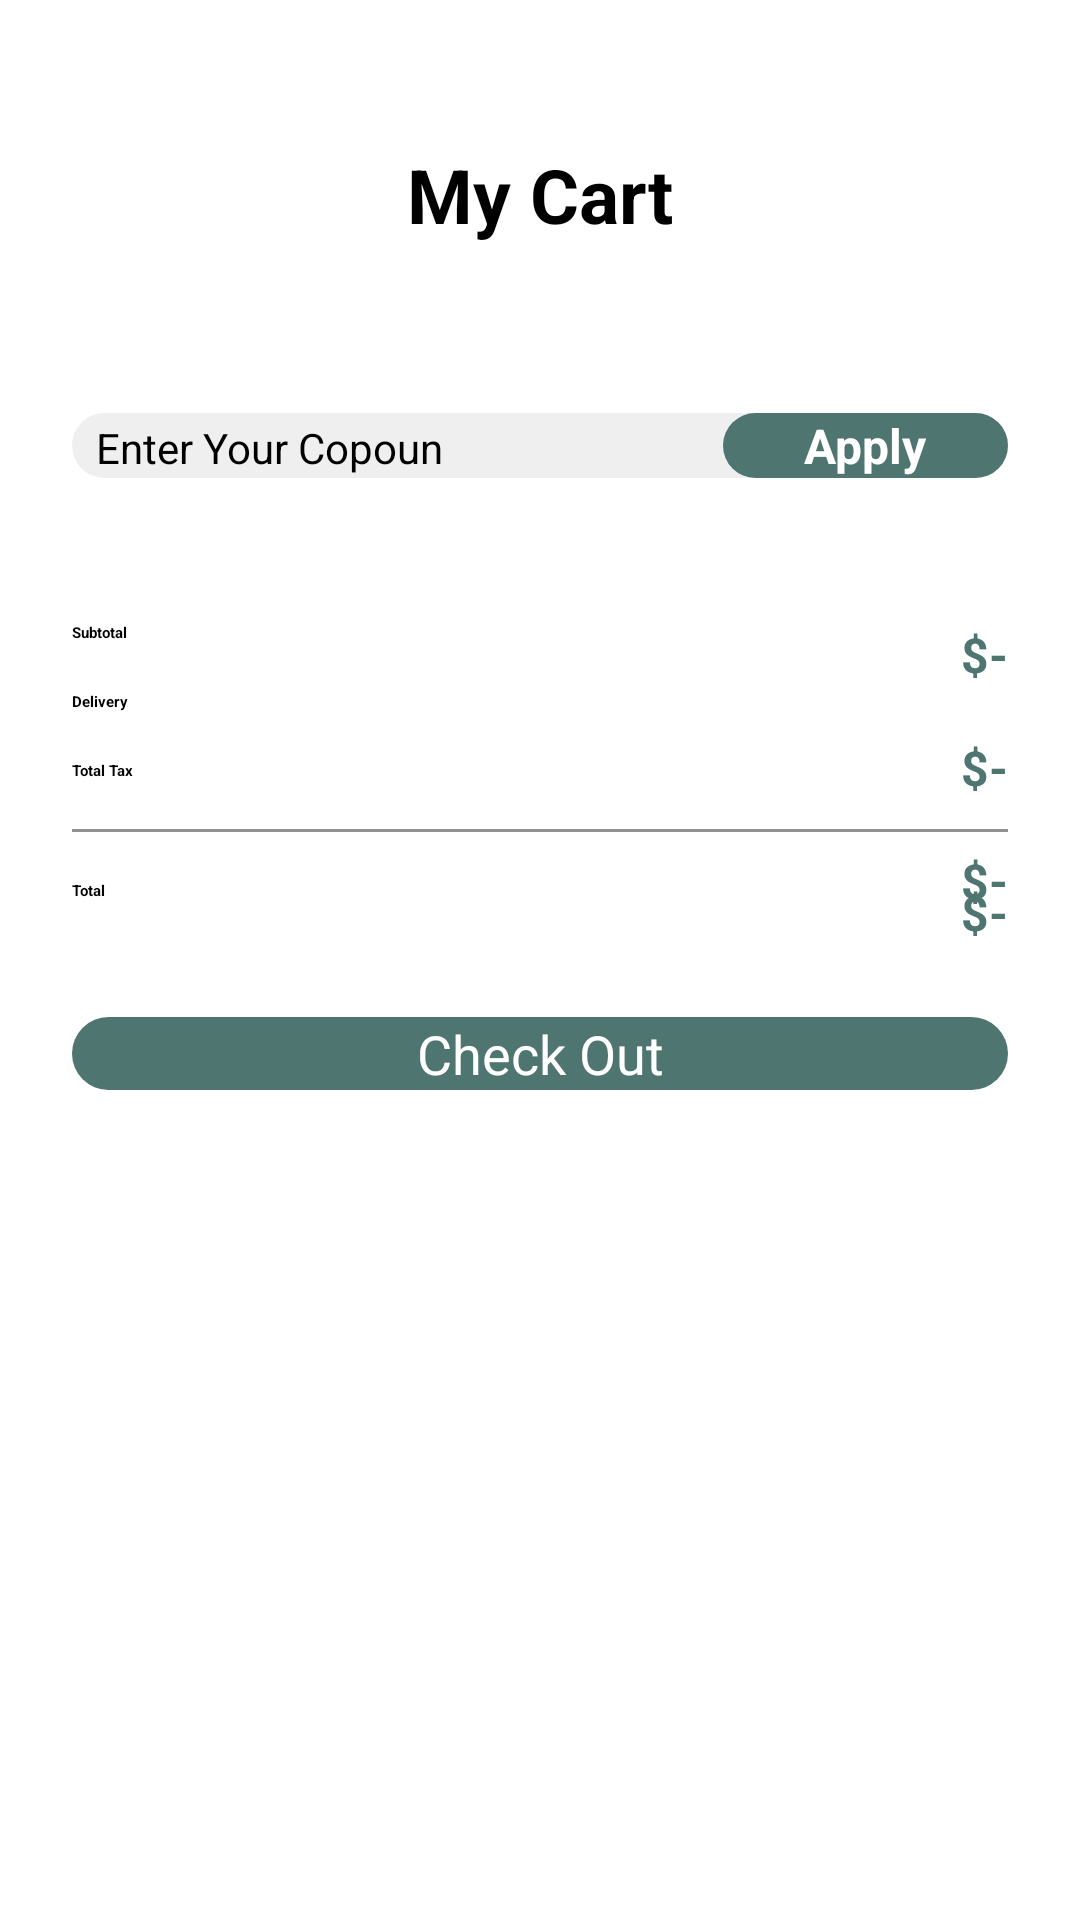

Here is an Android app screen rendered from its layout file. Give the layout XML and the strings, colors and styles it references.
<!-- AndroidManifest.xml: application theme Theme.SneakerStore -->
<!-- res/layout/activity_cart.xml -->
<?xml version="1.0" encoding="utf-8"?>
<androidx.constraintlayout.widget.ConstraintLayout xmlns:android="http://schemas.android.com/apk/res/android"
    xmlns:app="http://schemas.android.com/apk/res-auto"
    xmlns:tools="http://schemas.android.com/tools"
    android:id="@+id/main"
    android:layout_width="match_parent"
    android:layout_height="match_parent"
    android:background="@color/white"
    tools:context=".activity.CartActivity">

    <TextView
        android:id="@+id/empty_cart"
        android:layout_width="wrap_content"
        android:layout_height="wrap_content"
        android:text="Your Cart is Empty"
        app:layout_constraintBottom_toBottomOf="parent"
        app:layout_constraintEnd_toEndOf="parent"
        app:layout_constraintStart_toStartOf="parent"
        app:layout_constraintTop_toTopOf="parent"
        android:visibility="gone" />

    <ScrollView
        android:id="@+id/scrollView3"
        android:layout_width="match_parent"
        android:layout_height="match_parent"
        app:layout_constraintEnd_toEndOf="parent"
        app:layout_constraintStart_toStartOf="parent"
        app:layout_constraintTop_toTopOf="parent">

        <LinearLayout
            android:layout_width="match_parent"
            android:layout_height="wrap_content"
            android:orientation="vertical"
            android:paddingBottom="16dp">

            <androidx.constraintlayout.widget.ConstraintLayout
                android:layout_width="match_parent"
                android:layout_height="match_parent"
                android:paddingTop="48dp">

                <TextView
                    android:id="@+id/textView7"
                    android:layout_width="wrap_content"
                    android:layout_height="wrap_content"
                    android:text="My Cart"
                    android:textColor="@color/black"
                    android:textSize="25sp"
                    android:textStyle="bold"
                    app:layout_constraintEnd_toEndOf="parent"
                    app:layout_constraintStart_toStartOf="parent"
                    app:layout_constraintTop_toTopOf="parent" />

                <ImageView
                    android:id="@+id/back_button"
                    android:layout_width="wrap_content"
                    android:layout_height="wrap_content"
                    android:layout_marginStart="24dp"
                    app:layout_constraintStart_toStartOf="parent"
                    app:layout_constraintTop_toTopOf="parent"
                    app:srcCompat="@drawable/back" />
            </androidx.constraintlayout.widget.ConstraintLayout>

            <androidx.recyclerview.widget.RecyclerView
                android:id="@+id/cart_recycler_view"
                android:layout_width="match_parent"
                android:layout_height="match_parent"
                android:layout_margin="16dp" />

            <LinearLayout
                android:layout_width="match_parent"
                android:layout_height="match_parent"
                android:layout_margin="24dp"
                android:background="@drawable/gray_bg_full_corner"
                android:orientation="horizontal">

                <EditText
                    android:id="@+id/editTextText2"
                    android:layout_width="wrap_content"
                    android:layout_height="wrap_content"
                    android:layout_weight="1"
                    android:background="#00000000"
                    android:ems="10"
                    android:hint="Enter Your Copoun"
                    android:inputType="text"
                    android:paddingHorizontal="8dp"
                    android:textSize="14sp" />

                <androidx.appcompat.widget.AppCompatButton
                    android:id="@+id/button"
                    style="@android:style/Widget.Button"
                    android:layout_width="wrap_content"
                    android:layout_height="wrap_content"
                    android:layout_weight="1"
                    android:background="@drawable/green_bg"
                    android:text="Apply"
                    android:textColor="@color/white"
                    android:textSize="16sp"
                    android:textStyle="bold" />
            </LinearLayout>

            <androidx.constraintlayout.widget.ConstraintLayout
                android:layout_width="match_parent"
                android:layout_height="match_parent"
                android:layout_margin="24dp">

                <TextView
                    android:id="@+id/textView8"
                    android:layout_width="wrap_content"
                    android:layout_height="wrap_content"
                    android:text="Subtotal"
                    android:textColor="@color/black"
                    android:textStyle="bold"
                    app:layout_constraintStart_toStartOf="parent"
                    app:layout_constraintTop_toTopOf="parent" />

                <TextView
                    android:id="@+id/textView10"
                    android:layout_width="wrap_content"
                    android:layout_height="wrap_content"
                    android:layout_marginTop="16dp"
                    android:text="Delivery"
                    android:textColor="@color/black"
                    android:textStyle="bold"
                    app:layout_constraintStart_toStartOf="parent"
                    app:layout_constraintTop_toBottomOf="@+id/textView8" />

                <TextView
                    android:id="@+id/textView11"
                    android:layout_width="wrap_content"
                    android:layout_height="wrap_content"
                    android:layout_marginTop="16dp"
                    android:text="Total Tax"
                    android:textColor="@color/black"
                    android:textStyle="bold"
                    app:layout_constraintStart_toStartOf="parent"
                    app:layout_constraintTop_toBottomOf="@+id/textView10" />

                <View
                    android:id="@+id/view"
                    android:layout_width="wrap_content"
                    android:layout_height="1dp"
                    android:layout_marginTop="16dp"
                    android:background="@color/gray"
                    app:layout_constraintEnd_toEndOf="parent"
                    app:layout_constraintStart_toStartOf="parent"
                    app:layout_constraintTop_toBottomOf="@+id/textView11" />

                <TextView
                    android:id="@+id/total_fee"
                    android:layout_width="wrap_content"
                    android:layout_height="wrap_content"
                    android:text="$-"
                    android:textColor="@color/green"
                    android:textSize="16sp"
                    android:textStyle="bold"
                    app:layout_constraintEnd_toEndOf="parent"
                    app:layout_constraintTop_toTopOf="parent" />

                <TextView
                    android:id="@+id/delivery"
                    android:layout_width="wrap_content"
                    android:layout_height="wrap_content"
                    android:layout_marginTop="16dp"
                    android:text="$-"
                    android:textColor="@color/green"
                    android:textSize="16sp"
                    android:textStyle="bold"
                    app:layout_constraintEnd_toEndOf="parent"
                    app:layout_constraintTop_toBottomOf="@+id/total_fee" />

                <TextView
                    android:id="@+id/tax"
                    android:layout_width="wrap_content"
                    android:layout_height="wrap_content"
                    android:layout_marginTop="16dp"
                    android:text="$-"
                    android:textColor="@color/green"
                    android:textSize="16sp"
                    android:textStyle="bold"
                    app:layout_constraintEnd_toEndOf="parent"
                    app:layout_constraintTop_toBottomOf="@+id/delivery" />

                <TextView
                    android:id="@+id/textView15"
                    android:layout_width="wrap_content"
                    android:layout_height="wrap_content"
                    android:layout_marginTop="16dp"
                    android:text="Total"
                    android:textColor="@color/black"
                    android:textStyle="bold"
                    app:layout_constraintStart_toStartOf="parent"
                    app:layout_constraintTop_toBottomOf="@+id/view" />

                <TextView
                    android:id="@+id/total"
                    android:layout_width="wrap_content"
                    android:layout_height="wrap_content"
                    android:layout_marginTop="16dp"
                    android:text="$-"
                    android:textColor="@color/green"
                    android:textSize="16sp"
                    android:textStyle="bold"
                    app:layout_constraintEnd_toEndOf="parent"
                    app:layout_constraintTop_toBottomOf="@+id/view" />
            </androidx.constraintlayout.widget.ConstraintLayout>

            <androidx.appcompat.widget.AppCompatButton
                android:id="@+id/check_out_button"
                style="@android:style/Widget.Button"
                android:layout_width="match_parent"
                android:layout_height="wrap_content"
                android:layout_marginHorizontal="24dp"
                android:background="@drawable/green_bg"
                android:text="Check Out"
                android:textColor="@color/white"
                android:textSize="18sp" />
        </LinearLayout>
    </ScrollView>
</androidx.constraintlayout.widget.ConstraintLayout>
<!-- resources referenced by this layout -->
<resources>
  <color name="black">#FF000000</color>
  <color name="gray">#919191</color>
  <color name="green">#4F7571</color>
  <color name="white">#FFFFFFFF</color>
  <!-- drawable gray_bg_full_corner (drawable) -->
  <?xml version="1.0" encoding="utf-8"?>
  
  <selector xmlns:android="http://schemas.android.com/apk/res/android">
      <item>
          <shape android:shape="rectangle">
              <solid android:color="@color/light_gray"/>
              <corners android:radius="100dp"/>
          </shape>
      </item>
  </selector>
  <!-- drawable green_bg (drawable) -->
  <?xml version="1.0" encoding="utf-8"?>
  
  <selector xmlns:android="http://schemas.android.com/apk/res/android">
      <item>
          <shape android:shape="rectangle">
              <corners android:radius="100dp"/>
              <solid android:color="@color/green"/>
          </shape>
      </item>
  </selector>
  <style name="Theme.SneakerStore" parent="Base.Theme.SneakerStore">
          
          <item name="android:navigationBarColor">@android:color/transparent</item>
          <item name="android:statusBarColor">@android:color/transparent</item>
          <item name="android:windowLightStatusBar">?attr/isLightTheme</item>
      </style>
  <color name="light_gray">#EFEFEF</color>
</resources>
